Photos from the image-classification dataset "data" in the GitHub repository marcelln2/VolcanoFinder. Its 2 classes are: not volcanoes, volcanoes.

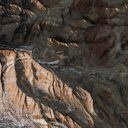
Label: not volcanoes

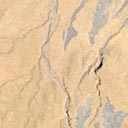
Label: volcanoes

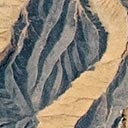
Label: volcanoes

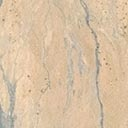
Label: volcanoes

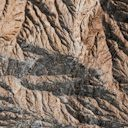
Label: not volcanoes

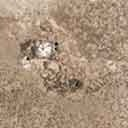
Label: not volcanoes
